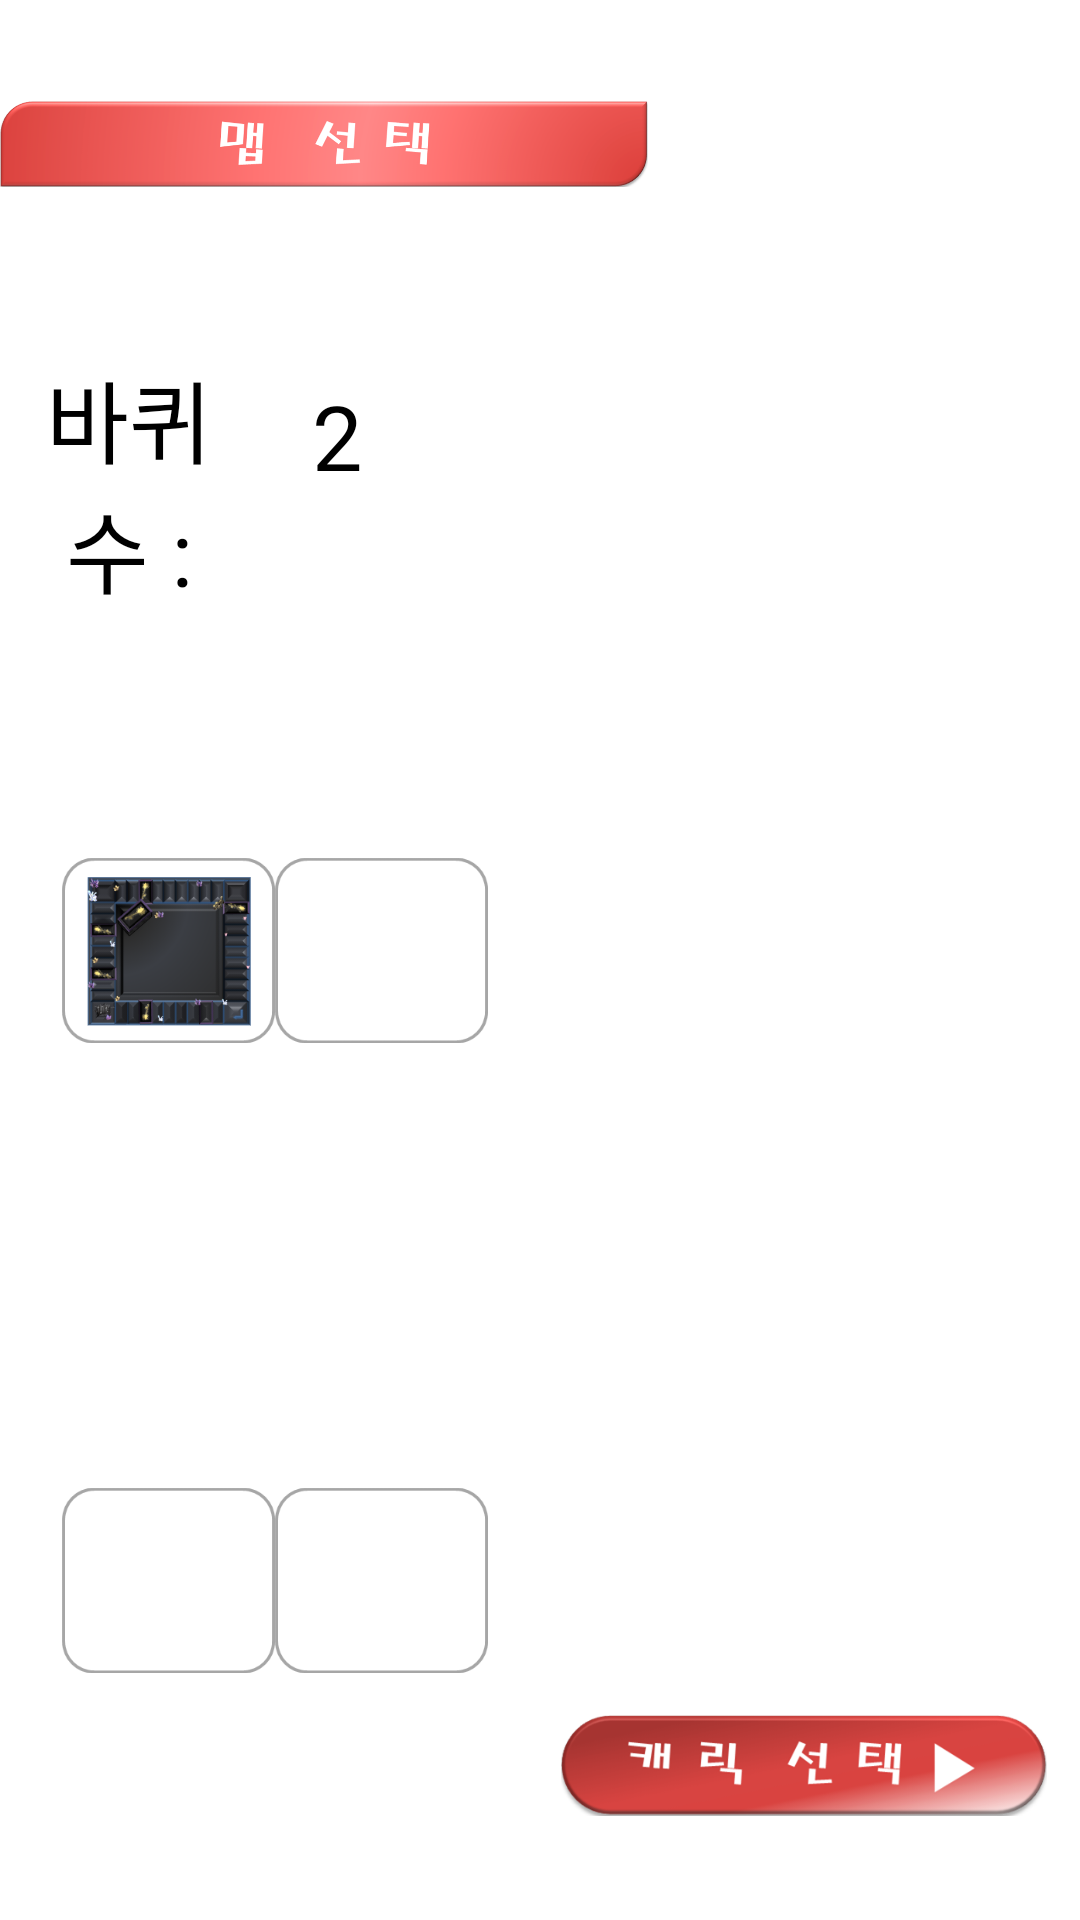

Produce the Android XML layout that renders to this screen, including the resource entries it uses.
<!-- AndroidManifest.xml: application theme Theme.AppCompat.NoActionBar -->
<!-- res/layout/mapselect.xml -->
<?xml version="1.0" encoding="utf-8"?>
<LinearLayout xmlns:android="http://schemas.android.com/apk/res/android"
    xmlns:app="http://schemas.android.com/apk/res-auto"
    xmlns:tools="http://schemas.android.com/tools"
    android:layout_width="match_parent"
    android:background="#FFFFFF"
    android:layout_height="match_parent"
    android:orientation="vertical"

    >

    <LinearLayout
        android:layout_width="match_parent"
        android:layout_height="0dp"
        android:layout_weight="15"
        android:orientation="horizontal">

        <ImageView
            android:id="@+id/imageView48"
            android:layout_width="0dp"
            android:layout_height="wrap_content"
            android:layout_weight="60"
            app:srcCompat="@drawable/mapselect" />

        <LinearLayout
            android:layout_width="0dp"
            android:layout_height="match_parent"
            android:layout_weight="40"
            android:orientation="horizontal"></LinearLayout>
    </LinearLayout>

    <LinearLayout
        android:layout_width="match_parent"
        android:layout_height="0dp"
        android:layout_weight="3"
        android:orientation="vertical"></LinearLayout>

    <LinearLayout
        android:layout_width="match_parent"
        android:layout_height="0dp"
        android:layout_weight="80"
        android:orientation="horizontal">

        <LinearLayout
            android:layout_width="0dp"
            android:layout_height="match_parent"
            android:layout_weight="3"
            android:orientation="vertical"></LinearLayout>

        <LinearLayout
            android:layout_width="0dp"
            android:layout_height="match_parent"
            android:layout_weight="45"
            android:orientation="vertical">

            <LinearLayout
                android:layout_width="match_parent"
                android:layout_height="0dp"
                android:layout_weight="18"
                android:orientation="horizontal">

                <LinearLayout
                    android:layout_width="0dp"
                    android:layout_height="match_parent"
                    android:layout_weight="40"
                    android:orientation="horizontal">

                    <TextView
                        android:id="@+id/textView2"
                        android:layout_width="match_parent"
                        android:layout_height="match_parent"
                        android:layout_gravity="center"
                        android:layout_weight="1"
                        android:gravity="center"
                        android:text="바퀴 수 :"
                        android:textColor="@color/black"
                        android:textSize="30dp" />
                </LinearLayout>

                <LinearLayout
                    android:layout_width="0dp"
                    android:layout_height="match_parent"
                    android:layout_weight="15"
                    android:orientation="horizontal">

                    <ImageView
                        android:id="@+id/arleft"
                        android:layout_width="wrap_content"
                        android:layout_height="wrap_content"
                        android:layout_weight="1"
                        android:padding="12dp"
                        app:srcCompat="@drawable/arm" />
                </LinearLayout>

                <LinearLayout
                    android:layout_width="0dp"
                    android:layout_height="match_parent"
                    android:layout_weight="15"
                    android:orientation="horizontal">

                    <EditText
                        android:id="@+id/turnT"
                        android:layout_width="wrap_content"
                        android:layout_height="wrap_content"
                        android:layout_weight="1"
                        android:ems="8"
                        android:inputType="number"
                        android:text="2"
                        android:maxLength="1"
                        android:textAlignment="center"
                        android:textColor="@color/black"
                        android:textSize="30dp" />
                </LinearLayout>

                <LinearLayout
                    android:layout_width="0dp"
                    android:layout_height="match_parent"
                    android:layout_weight="15"
                    android:orientation="horizontal">

                    <ImageView
                        android:id="@+id/arright"
                        android:layout_width="wrap_content"
                        android:layout_height="wrap_content"
                        android:layout_weight="1"
                        android:padding="12dp"
                        app:srcCompat="@drawable/arp" />
                </LinearLayout>

                <LinearLayout
                    android:layout_width="0dp"
                    android:layout_height="match_parent"
                    android:layout_weight="15"
                    android:orientation="horizontal"></LinearLayout>

            </LinearLayout>

            <LinearLayout
                android:layout_width="match_parent"
                android:layout_height="0dp"
                android:layout_weight="2"
                android:orientation="horizontal"></LinearLayout>

            <LinearLayout
                android:layout_width="match_parent"
                android:layout_height="0dp"
                android:layout_weight="39"
                android:orientation="horizontal">

                <LinearLayout
                    android:layout_width="0dp"
                    android:layout_height="match_parent"
                    android:layout_weight="50"
                    android:orientation="vertical">

                    <ImageView
                        android:id="@+id/ivdmap"
                        android:layout_width="match_parent"
                        android:layout_height="wrap_content"
                        android:layout_marginLeft="10dp"
                        app:srcCompat="@drawable/dmap" />
                </LinearLayout>

                <LinearLayout
                    android:layout_width="0dp"
                    android:layout_height="match_parent"
                    android:layout_weight="50"
                    android:orientation="vertical">

                    <ImageView
                        android:id="@+id/imageView57"
                        android:layout_width="match_parent"
                        android:layout_height="wrap_content"
                        android:layout_marginRight="10dp"
                        app:srcCompat="@drawable/mtmap" />
                </LinearLayout>
            </LinearLayout>

            <LinearLayout
                android:layout_width="match_parent"
                android:layout_height="0dp"
                android:layout_weight="2"
                android:orientation="horizontal"></LinearLayout>

            <LinearLayout
                android:layout_width="match_parent"
                android:layout_height="0dp"
                android:layout_weight="39"
                android:orientation="horizontal">

                <LinearLayout
                    android:layout_width="0dp"
                    android:layout_height="match_parent"
                    android:layout_weight="50"
                    android:orientation="vertical">

                    <ImageView
                        android:id="@+id/imageView58"
                        android:layout_width="match_parent"
                        android:layout_height="wrap_content"
                        android:layout_marginLeft="10dp"
                        app:srcCompat="@drawable/mtmap" />
                </LinearLayout>

                <LinearLayout
                    android:layout_width="0dp"
                    android:layout_height="match_parent"
                    android:layout_weight="50"
                    android:orientation="vertical">

                    <ImageView
                        android:id="@+id/imageView59"
                        android:layout_width="match_parent"
                        android:layout_height="wrap_content"
                        android:layout_marginRight="10dp"
                        app:srcCompat="@drawable/mtmap" />
                </LinearLayout>
            </LinearLayout>
        </LinearLayout>

        <LinearLayout
            android:layout_width="0dp"
            android:layout_height="match_parent"
            android:layout_weight="4"
            android:orientation="vertical"></LinearLayout>

        <LinearLayout
            android:layout_width="0dp"
            android:layout_height="match_parent"
            android:layout_weight="45"
            android:orientation="vertical">

            <LinearLayout
                android:layout_width="match_parent"
                android:layout_height="0dp"
                android:layout_weight="81"
                android:orientation="vertical">

                <ImageView
                    android:id="@+id/ivMaps"
                    android:layout_width="match_parent"
                    android:layout_height="match_parent"
                    app:srcCompat="@drawable/imgnono" />
            </LinearLayout>

            <LinearLayout
                android:layout_width="match_parent"
                android:layout_height="0dp"
                android:layout_weight="4"
                android:orientation="vertical"></LinearLayout>

            <LinearLayout
                android:layout_width="match_parent"
                android:layout_height="0dp"
                android:layout_weight="15"
                android:orientation="vertical">

                <ImageView
                    android:id="@+id/ivnext"
                    android:layout_width="match_parent"
                    android:layout_height="wrap_content"
                    app:srcCompat="@drawable/nextbt" />
            </LinearLayout>
        </LinearLayout>

        <LinearLayout
            android:layout_width="0dp"
            android:layout_height="match_parent"
            android:layout_weight="3"
            android:orientation="vertical"></LinearLayout>
    </LinearLayout>

    <LinearLayout
        android:layout_width="match_parent"
        android:layout_height="0dp"
        android:layout_weight="2"
        android:orientation="horizontal"></LinearLayout>
</LinearLayout>
<!-- resources referenced by this layout -->
<resources>
  <color name="black">#FF000000</color>
  <!-- drawable arm: png bitmap (drawable, 6205 bytes) -->
  <!-- drawable arp: png bitmap (drawable, 6139 bytes) -->
  <!-- drawable dmap: png bitmap (drawable, 32623 bytes) -->
  <!-- drawable imgnono: png bitmap (drawable, 182 bytes) -->
  <!-- drawable mapselect: png bitmap (drawable, 57436 bytes) -->
  <!-- drawable mtmap: png bitmap (drawable, 2715 bytes) -->
  <!-- drawable nextbt: png bitmap (drawable, 36782 bytes) -->
</resources>
